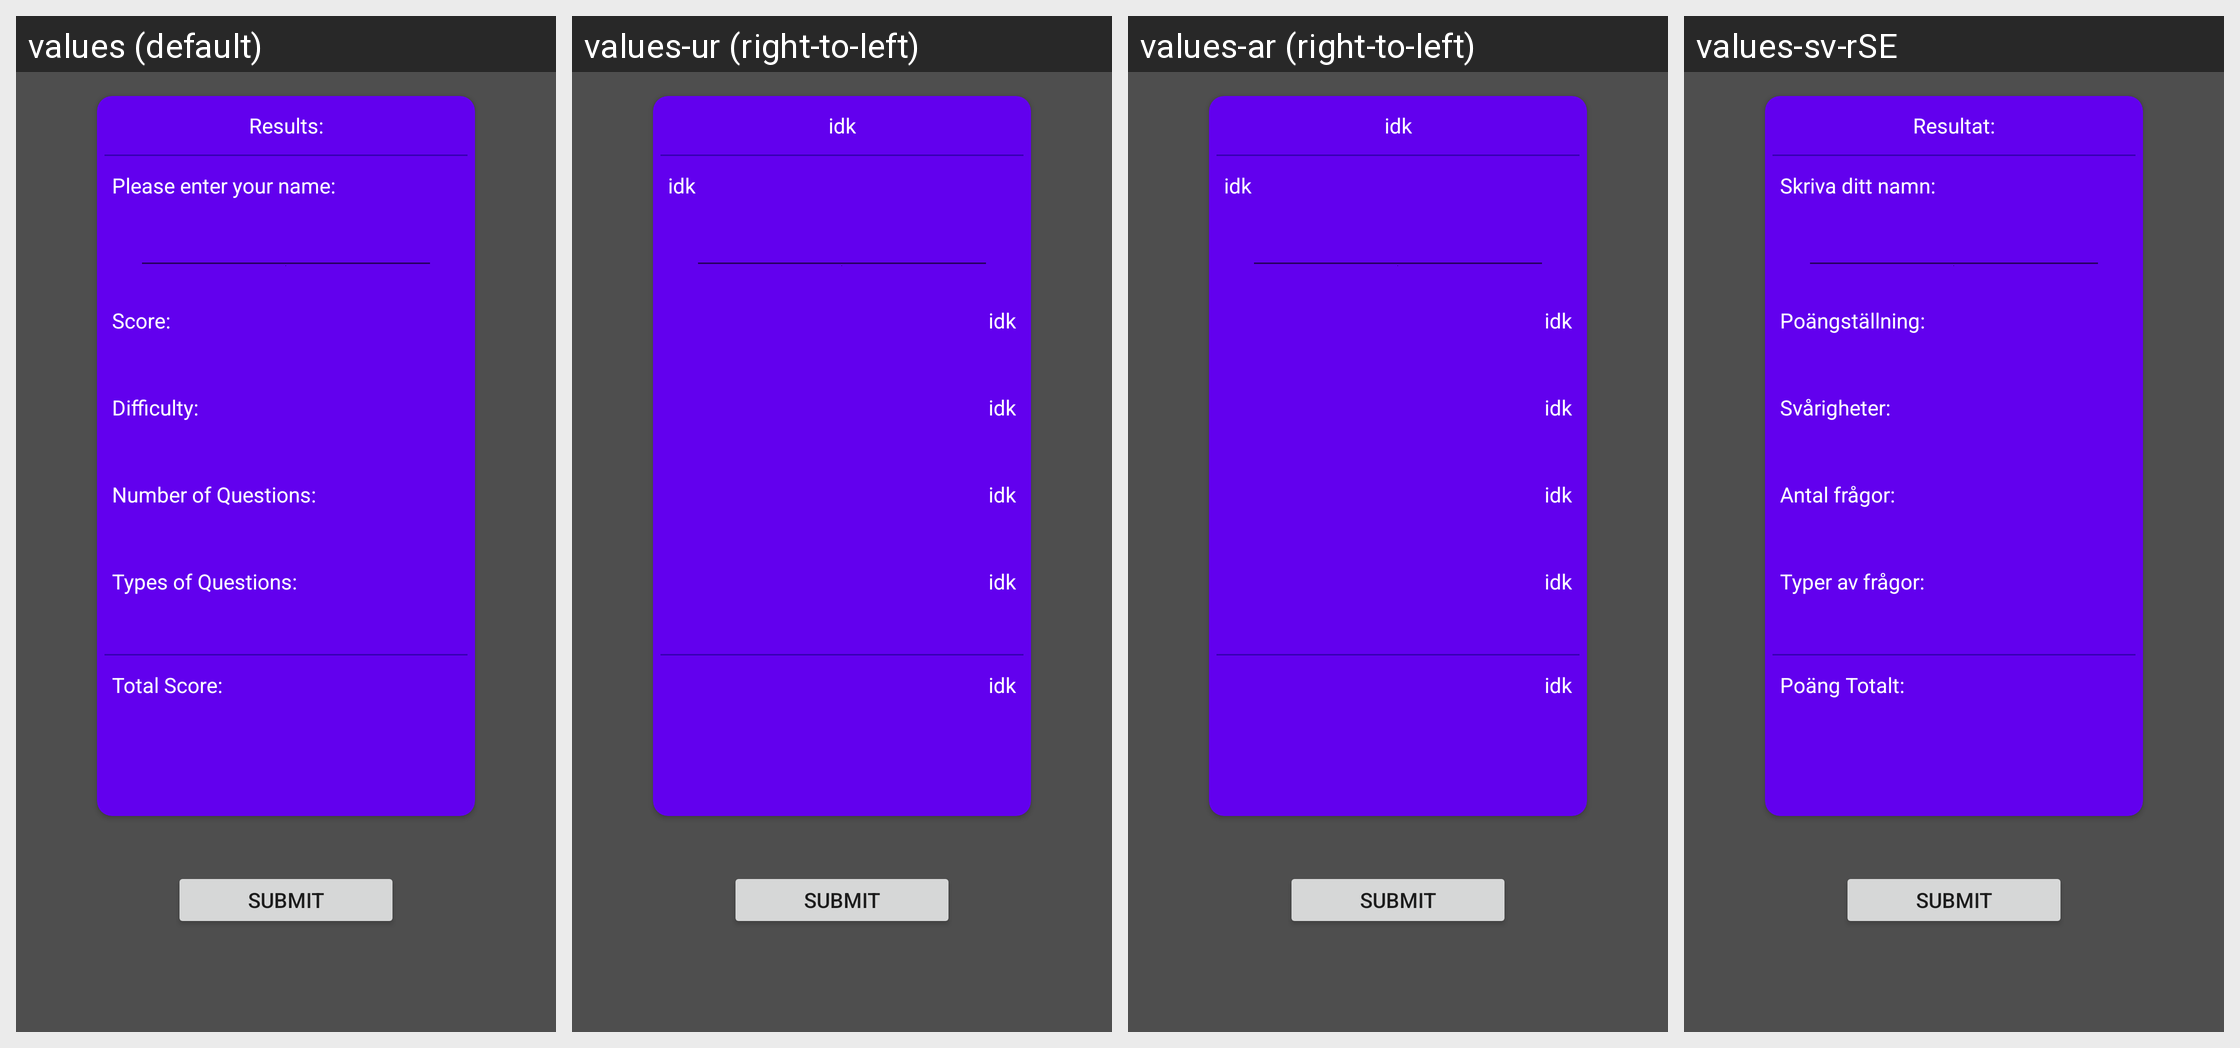

This grid shows one Android layout under several languages. Give, for every string resource on the screen, its name, the default text and each shown locale's text.
Android screen res/layout/t_fragment_trivia_leaderboard_entry.xml rendered under 4 locales, left to right: values (default), values-ur (right-to-left), values-ar (right-to-left), values-sv-rSE. Device: Nexus 5 (rendered at 1080×1920; each locale shown at half size, 540×960, under a caption strip naming it); theme Theme.AppCompat.DayNight.
Other locales in the repository, not shown: values-es.
Strings drawn on this screen, with the default value and each locale's value (text and hints the layout hard-codes, and strings that could not be matched under every locale, appear in the picture but are not listed):

t_lb_results_text
  values: Results:
  values-ur: idk
  values-ar: idk
  values-sv-rSE: Resultat:

t_lb_name_text
  values: Please enter your name:
  values-ur: idk
  values-ar: idk
  values-sv-rSE: Skriva ditt namn:

t_lb_score_text
  values: Score:
  values-ur: idk
  values-ar: idk
  values-sv-rSE: Poängställning:

t_difficulty_text
  values: Difficulty:
  values-ur: idk
  values-ar: idk
  values-sv-rSE: Svårigheter:

t_numQ_text
  values: Number of Questions:
  values-ur: idk
  values-ar: idk
  values-sv-rSE: Antal frågor:

t_lb_type_text
  values: Types of Questions:
  values-ur: idk
  values-ar: idk
  values-sv-rSE: Typer av frågor:

t_lb_totalscore_text
  values: Total Score:
  values-ur: idk
  values-ar: idk
  values-sv-rSE: Poäng Totalt:
